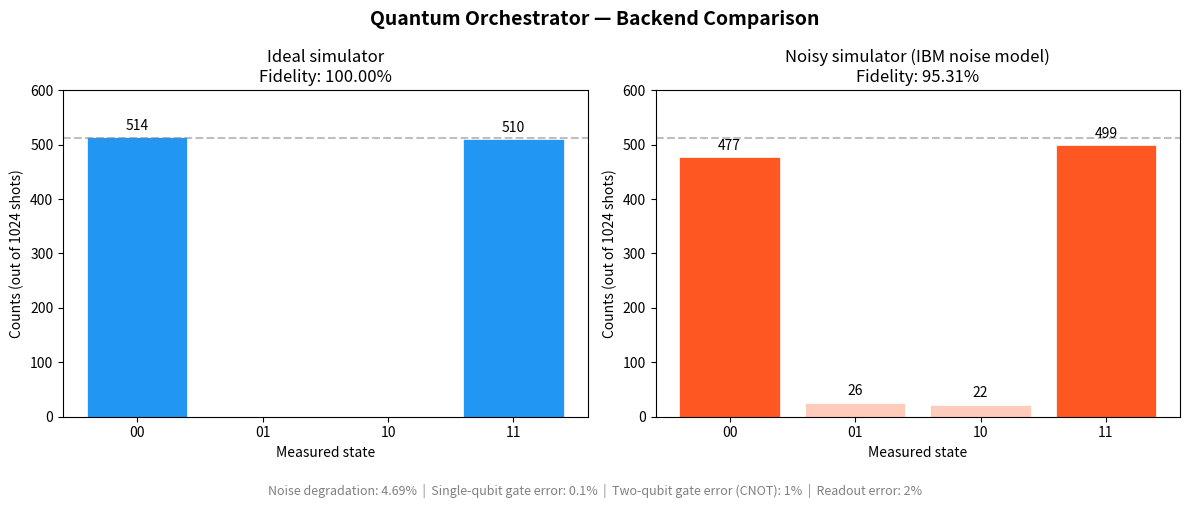

Here is the Python script that generated this plot: (Note: this script raises an exception after producing the figure.)
import matplotlib.pyplot as plt

def plot_backend_comparison(log1, log2):
    """
    Generates a bar chart comparing the results of two backends.
    """
    fig, axes = plt.subplots(1, 2, figsize=(12, 5))
    fig.suptitle("Quantum Orchestrator — Backend Comparison", fontsize=14, fontweight='bold')

    states = ['00', '01', '10', '11']
    colors_ideal = ['#2196F3', '#90CAF9', '#90CAF9', '#2196F3']
    colors_noisy = ['#FF5722', '#FFCCBC', '#FFCCBC', '#FF5722']

    # Plot 1: ideal simulator
    values1 = [log1['counts'].get(s, 0) for s in states]
    bars1 = axes[0].bar(states, values1, color=colors_ideal, edgecolor='white', linewidth=0.5)
    axes[0].set_title(f"Ideal simulator\nFidelity: {log1['fidelity']*100:.2f}%", fontsize=12)
    axes[0].set_xlabel("Measured state")
    axes[0].set_ylabel("Counts (out of 1024 shots)")
    axes[0].set_ylim(0, 600)
    axes[0].axhline(y=512, color='gray', linestyle='--', alpha=0.5, label='Theoretical ideal')
    for bar, val in zip(bars1, values1):
        if val > 0:
            axes[0].text(bar.get_x() + bar.get_width()/2, bar.get_height() + 8,
                         str(val), ha='center', va='bottom', fontsize=10)

    # Plot 2: noisy simulator
    values2 = [log2['counts'].get(s, 0) for s in states]
    bars2 = axes[1].bar(states, values2, color=colors_noisy, edgecolor='white', linewidth=0.5)
    axes[1].set_title(f"Noisy simulator (IBM noise model)\nFidelity: {log2['fidelity']*100:.2f}%", fontsize=12)
    axes[1].set_xlabel("Measured state")
    axes[1].set_ylabel("Counts (out of 1024 shots)")
    axes[1].set_ylim(0, 600)
    axes[1].axhline(y=512, color='gray', linestyle='--', alpha=0.5, label='Theoretical ideal')
    for bar, val in zip(bars2, values2):
        if val > 0:
            axes[1].text(bar.get_x() + bar.get_width()/2, bar.get_height() + 8,
                         str(val), ha='center', va='bottom', fontsize=10)

    # Footer note
    degradation = (log1['fidelity'] - log2['fidelity']) * 100
    fig.text(0.5, 0.01,
             f"Noise degradation: {degradation:.2f}%  |  "
             f"Single-qubit gate error: 0.1%  |  Two-qubit gate error (CNOT): 1%  |  Readout error: 2%",
             ha='center', fontsize=9, color='gray')

    plt.tight_layout(rect=[0, 0.05, 1, 1])
    plt.savefig("results/backend_comparison.png", dpi=150, bbox_inches='tight')
    print("[GRAPH] Saved to results/backend_comparison.png")
    plt.show()


if __name__ == "__main__":
    # Sample data from last run — update with your actual results
    log_ideal = {
        "backend": "ideal_simulator",
        "shots": 1024,
        "counts": {"00": 514, "11": 510},
        "fidelity": 1.0
    }
    log_noisy = {
        "backend": "noisy_simulator",
        "shots": 1024,
        "counts": {"00": 477, "11": 499, "10": 22, "01": 26},
        "fidelity": 0.9531
    }

    plot_backend_comparison(log_ideal, log_noisy)
